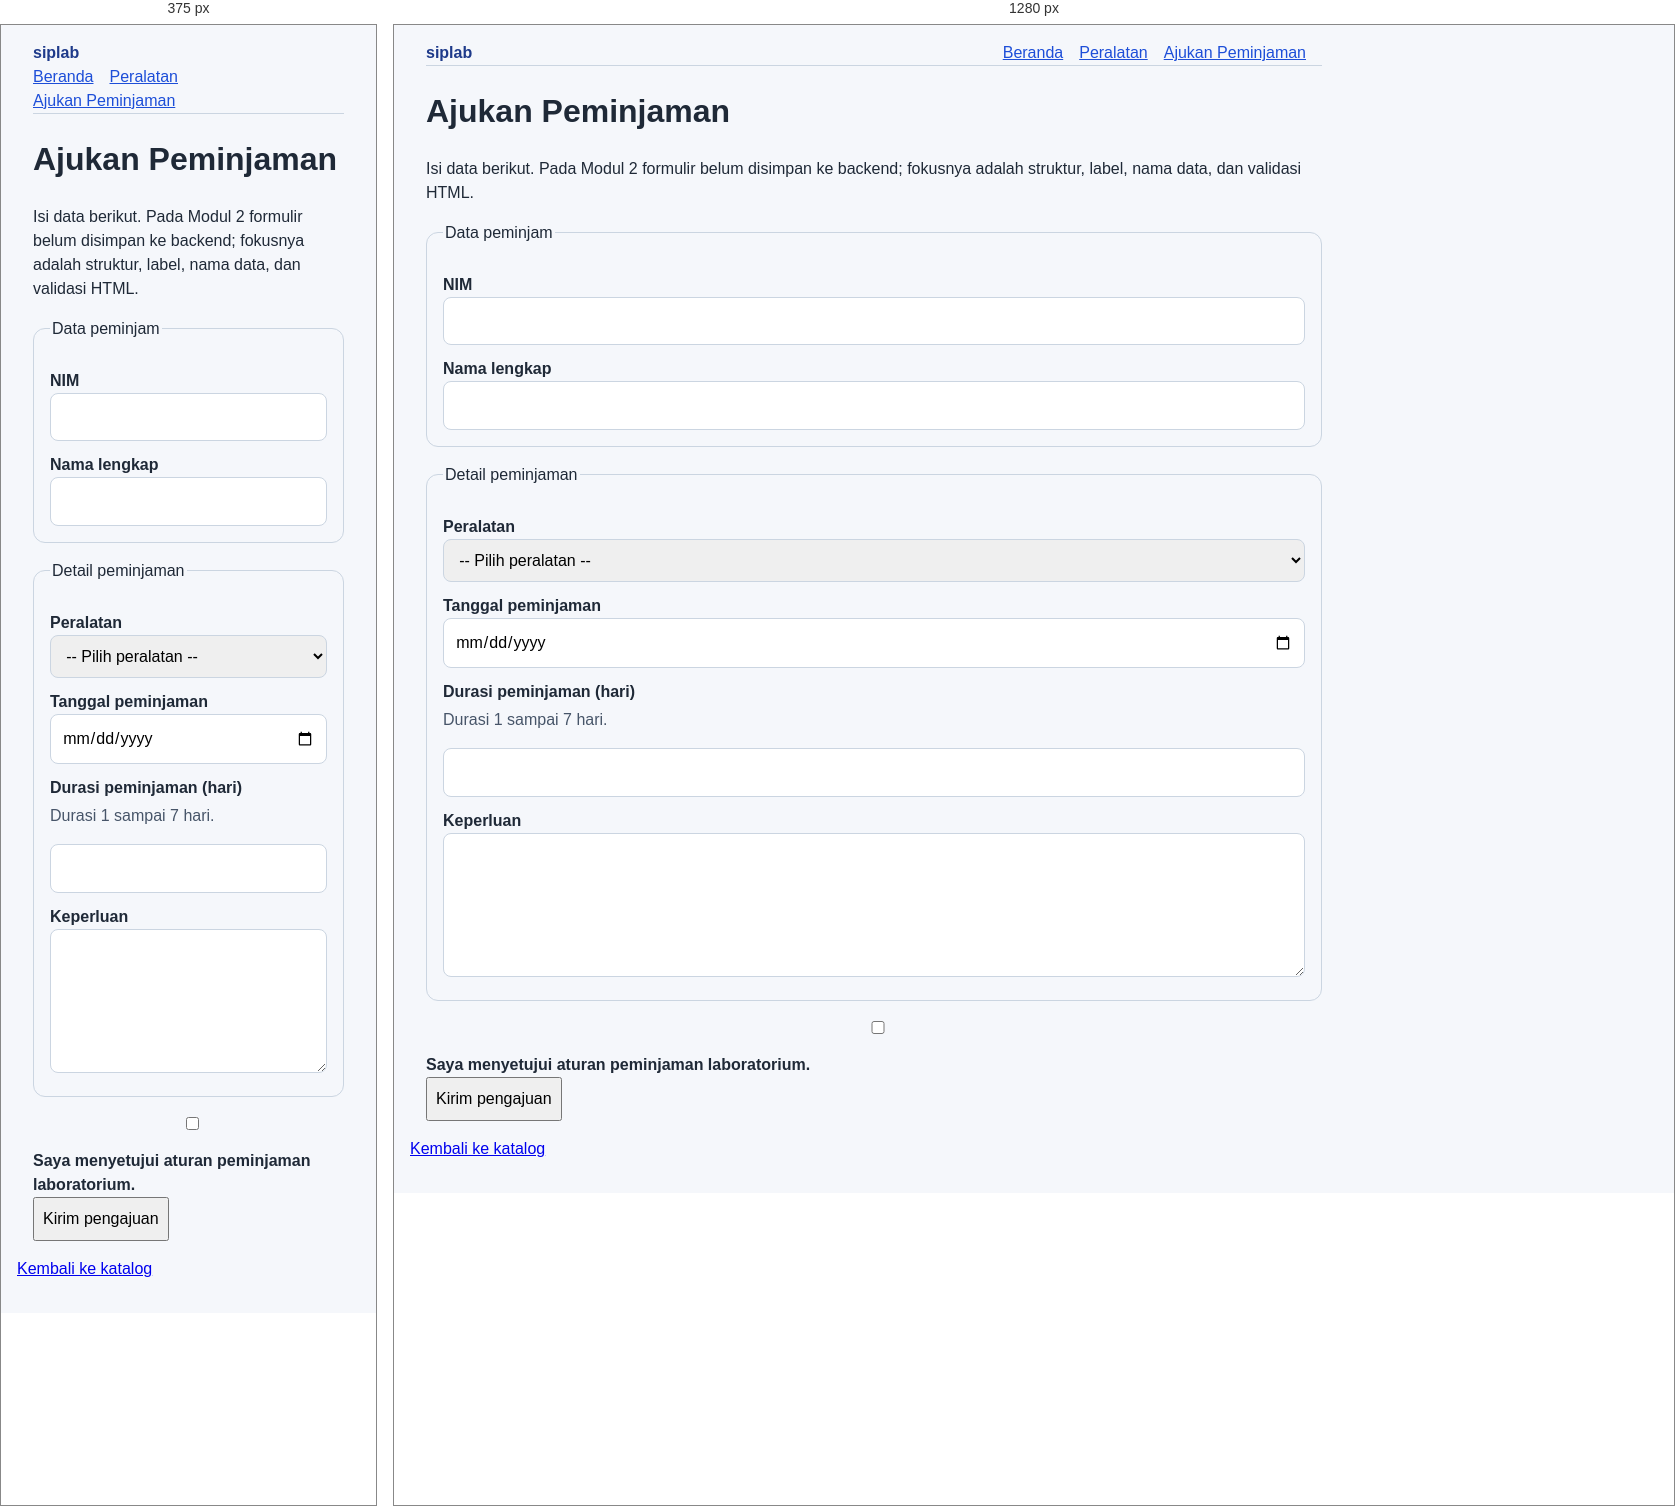
Rendered at 375 px and 1280 px, left to right.

<!-- file: peminjaman.html -->
<!doctype html>
<html lang="id">
    <head>
        <meta charset="UTF-8">
        <meta name="viewport" content="width=device-width, initial-scale=1.0">
        <meta name="description" content="Formulir peminjaman siplab">
        <title>siplab | Peminjaman</title>
        <link rel="stylesheet" href="/src/styles.css">
    </head>
    <body>
        <header class="site-header">
            <a class="brand" href="/">siplab</a>
            <nav aria-label="Navigasi utama">
                <a href="/">Beranda</a>
                <a href="/peralatan.html">Peralatan</a>
                <a href="/peminjaman.html">Ajukan Peminjaman</a>
            </nav>
        </header>
        <main>
            <h1>Ajukan Peminjaman</h1>
            <p>
                Isi data berikut. Pada Modul 2 formulir belum disimpan ke backend;
                fokusnya adalah struktur, label, nama data, dan validasi HTML.
            </p>

            <form action="/peminjaman" method="post">
                <fieldset>
                    <legend>Data peminjam</legend>

                    <label for="nim">NIM</label>
                    <input
                      id="nim"
                      name="nim"
                      type="text"
                      inputmode="numeric"
                      pattern="[0-9]{10}"
                      maxlength="10"
                      required
                    >

                    <label for="nama">Nama lengkap</label>
                    <input
                      id="nama"
                      name="nama"
                      type="text"
                      autocomplete="name"
                      minlength="3"
                      required
                    >
                </fieldset>

                <fieldset>
                    <legend>Detail peminjaman</legend>

                    <label for="alat">Peralatan</label>
                    <select id="alat" name="alat" required>
                        <option value="">-- Pilih peralatan --</option>
                        <option value="multimeter">Multimeter Digital</option>
                        <option value="router">Router</option>
                        <option value="kamera">Kamera</option>
                        <option value="laptop">Laptop</option>
                    </select>

                    <label for="tanggal-pinjam">Tanggal peminjaman</label>
                    <input
                      id="tanggal-pinjam"
                      name="tanggal_pinjam"
                      type="date"
                      required
                    >

                    <label for="durasi">Durasi peminjaman (hari)</label>
                    <p id="durasi-hint" class="hint">Durasi 1 sampai 7 hari.</p>
                    <input
                      id="durasi"
                      name="durasi"
                      type="number"
                      min="1"
                      max="7"
                      aria-describedby="durasi-hint"
                      required
                    >

                    <label for="keperluan">Keperluan</label>
                    <textarea
                      id="keperluan"
                      name="keperluan"
                      minlength="10"
                      maxlength="300"
                      rows="5"
                      required
                    ></textarea>
                </fieldset>

                <div>
                    <input
                      id="setuju"
                      name="setuju"
                      type="checkbox"
                      value="ya"
                      required
                    >
                    <label for="setuju">
                        Saya menyetujui aturan peminjaman laboratorium.
                    </label>
                </div>

                <button type="submit">Kirim pengajuan</button>
            </form>
        </main>
        <footer>
            <p><a href="/peralatan.html">Kembali ke katalog</a></p>
        </footer>
        <script type="module" src="/src/main.js"></script>
    </body>
</html>


/* @media block from src/styles.css */
@media (min-width: 48rem) {
    .hero {
        flex-direction: row;
        align-items: center;
    }
    .hero {
        flex-direction: row;
        align-items: center;
    }

    .hero_content {
        flex-direction: row;
        align-items: center;
    }
    .hero_content,
    .hero_media {
        flex: 1 1 0;
    }
}

/* @media block from src/styles.css */
@media (min-width: 48rem) {
    .hero {
        flex-direction: row;
        align-items: center;
    }
    .hero_content,
    .hero_media {
        flex: 1 1 0;
    }
    .form-grid {
        grid-template-columns: repeat(2, minmax(0, 1fr));
    }
}